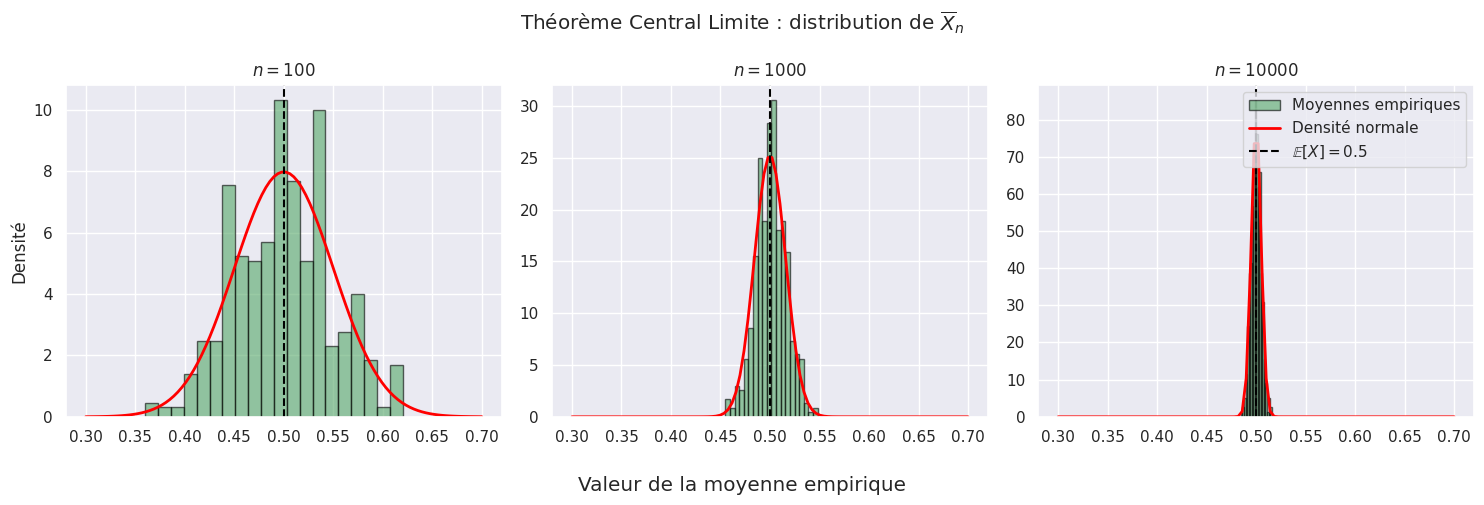

This chart was generated by the following Python code: (Note: this script raises an exception after producing the figure.)
import numpy as np
import matplotlib.pyplot as plt
import seaborn as sns
import scipy.stats as stats


def main():
    sns.set_theme()

    np.random.seed(42)

    num_trials = 500
    n_list = [100, 1000, 10000]

    fig, axes = plt.subplots(1, len(n_list), figsize=(15, 5), sharex=True)

    for ax, n in zip(axes, n_list):
        X_tcl = np.random.binomial(1, 0.5, (num_trials, n))
        sample_means = np.mean(X_tcl, axis=1)

        ax.hist(
            sample_means, bins=20, density=True, alpha=0.6, color="g", edgecolor="black", label="Moyennes empiriques"
        )

        # Superposition d'une distribution normale
        mu, sigma = 0.5, np.sqrt(0.5 * 0.5 / n)
        x_vals = np.linspace(0.3, 0.7, 100)
        ax.plot(x_vals, stats.norm.pdf(x_vals, mu, sigma), color="red", lw=2, label="Densité normale")

        ax.axvline(0.5, color="black", linestyle="dashed", label=r"$\mathbb{E}[X] = 0.5$")
        ax.set_title(f"$n={n}$")

    axes[0].set_ylabel("Densité")
    fig.supxlabel("Valeur de la moyenne empirique")
    axes[-1].legend()
    fig.suptitle(r"Théorème Central Limite : distribution de $\overline{X}_n$")
    fig.tight_layout()
    plt.savefig("output/5_3.png")


if __name__ == "__main__":
    main()
